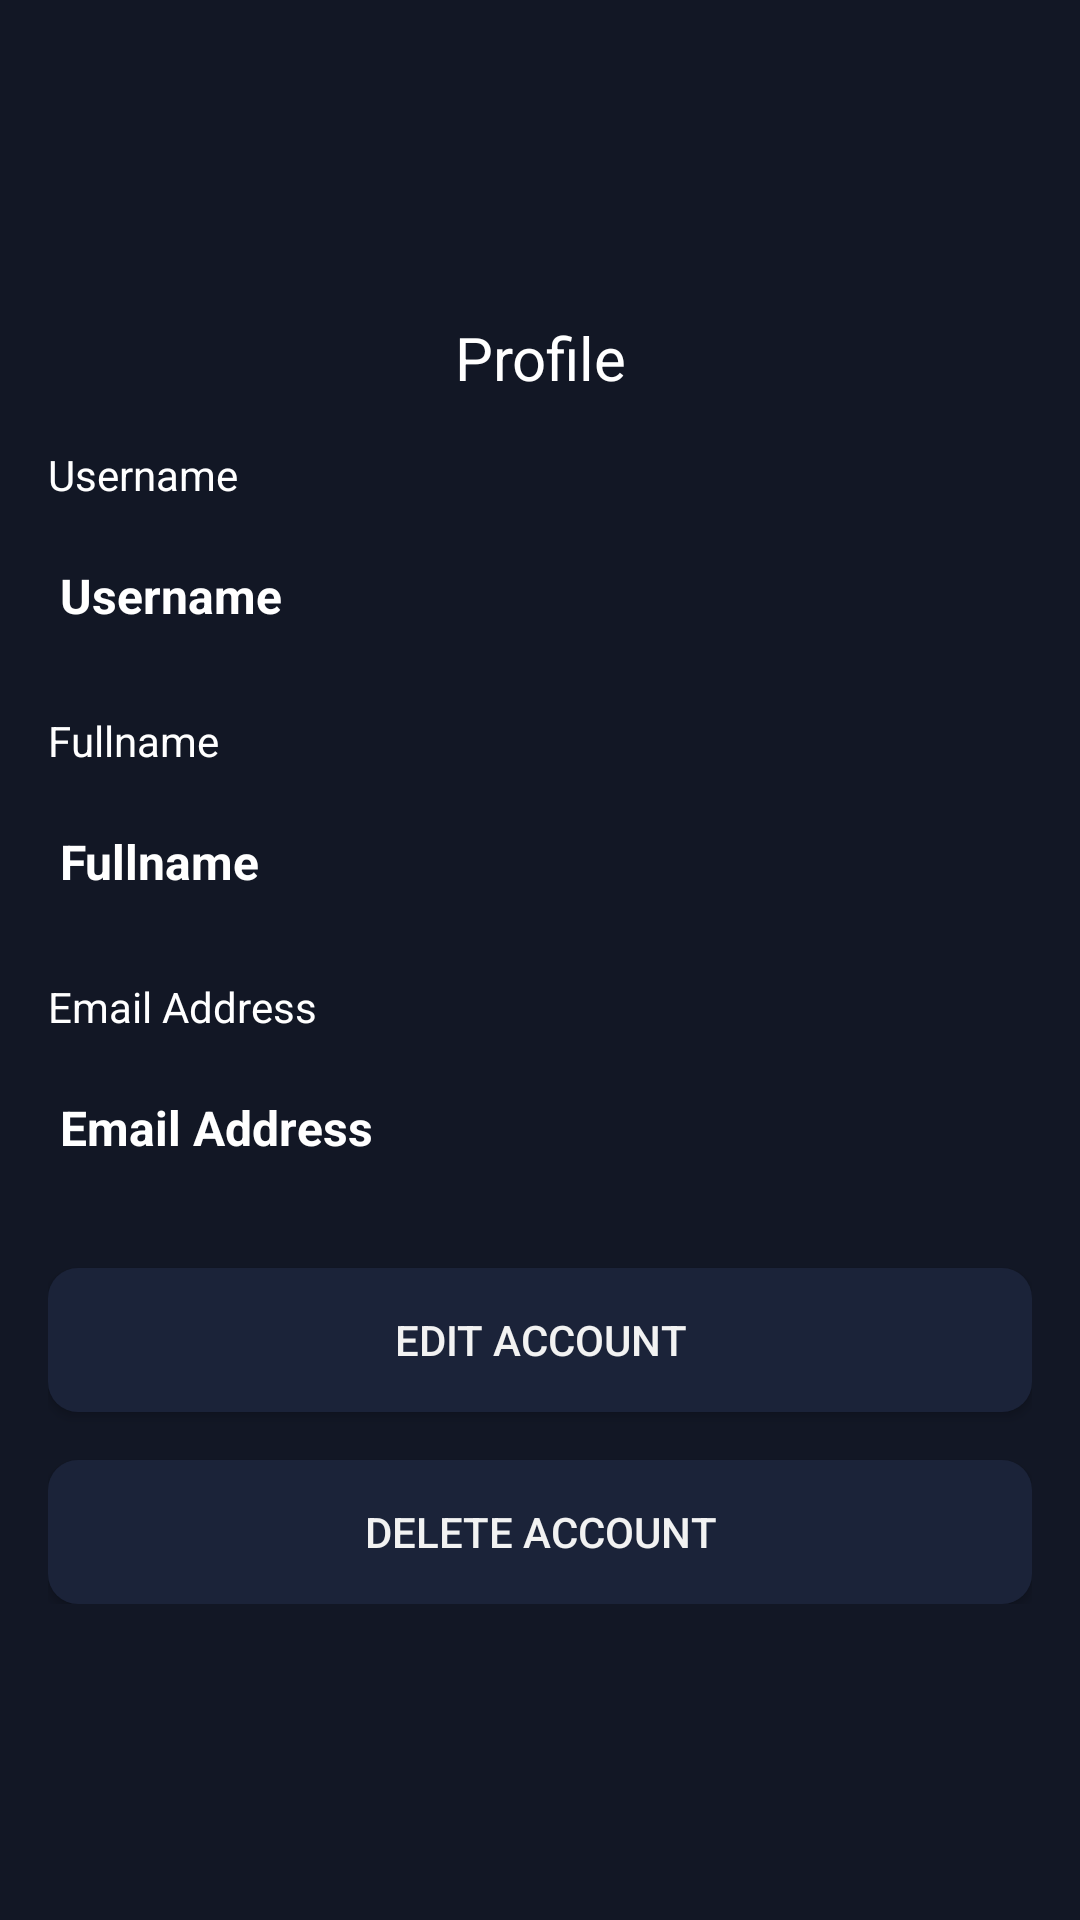

Layout XML and referenced resources for this Android screen:
<!-- AndroidManifest.xml: application theme Theme.MovieApps -->
<!-- res/layout/fragment_profile.xml -->
<?xml version="1.0" encoding="utf-8"?>
<androidx.constraintlayout.widget.ConstraintLayout xmlns:android="http://schemas.android.com/apk/res/android"
    xmlns:app="http://schemas.android.com/apk/res-auto"
    xmlns:tools="http://schemas.android.com/tools"
    android:id="@+id/frameLayout5"
    android:layout_width="match_parent"
    android:layout_height="match_parent"
    android:background="@color/background_primary"
    tools:context=".ProfileFragment">

    <androidx.constraintlayout.widget.ConstraintLayout
        android:id="@+id/frameLayout2"
        android:layout_width="0dp"
        android:layout_height="wrap_content"
        android:layout_marginStart="16dp"
        android:layout_marginTop="16dp"
        android:layout_marginEnd="16dp"
        android:layout_marginBottom="16dp"
        app:layout_constraintBottom_toBottomOf="parent"
        app:layout_constraintEnd_toEndOf="parent"
        app:layout_constraintStart_toStartOf="parent"
        app:layout_constraintTop_toTopOf="parent">

        <TextView
            android:id="@+id/tv_title_pr"
            android:layout_width="0dp"
            android:layout_height="wrap_content"
            android:text="Profile"
            android:textAlignment="center"
            android:textColor="@color/white"
            android:textSize="20sp"
            app:layout_constraintEnd_toEndOf="parent"
            app:layout_constraintStart_toStartOf="parent"
            app:layout_constraintTop_toTopOf="parent" />

        <TextView
            android:id="@+id/tv_profile_label_username"
            android:layout_width="0dp"
            android:layout_height="wrap_content"
            android:layout_marginTop="16dp"
            android:text="@string/label_username"
            android:textColor="@color/white"
            app:layout_constraintEnd_toEndOf="parent"
            app:layout_constraintStart_toStartOf="parent"
            app:layout_constraintTop_toBottomOf="@+id/tv_title_pr" />

        <TextView
            android:id="@+id/tv_profile_username"
            android:layout_width="0dp"
            android:layout_height="wrap_content"
            android:layout_marginTop="16dp"
            android:background="@color/background_secondary_press"
            android:padding="4dp"
            android:text="@string/label_username"
            android:textColor="@color/white"
            android:textSize="16sp"
            android:textStyle="bold"
            app:layout_constraintEnd_toEndOf="parent"
            app:layout_constraintStart_toStartOf="parent"
            app:layout_constraintTop_toBottomOf="@+id/tv_profile_label_username" />

        <TextView
            android:id="@+id/tv_profile_label_fullname"
            android:layout_width="0dp"
            android:layout_height="wrap_content"
            android:layout_marginTop="24dp"
            android:text="@string/label_fullname"
            android:textColor="@color/white"
            app:layout_constraintEnd_toEndOf="parent"
            app:layout_constraintStart_toStartOf="parent"
            app:layout_constraintTop_toBottomOf="@+id/tv_profile_username" />

        <TextView
            android:id="@+id/tv_profile_fullname"
            android:layout_width="0dp"
            android:layout_height="wrap_content"
            android:layout_marginTop="16dp"
            android:background="@color/background_secondary_press"
            android:padding="4dp"
            android:text="@string/label_fullname"
            android:textColor="@color/white"
            android:textSize="16sp"
            android:textStyle="bold"
            app:layout_constraintEnd_toEndOf="parent"
            app:layout_constraintStart_toStartOf="parent"
            app:layout_constraintTop_toBottomOf="@+id/tv_profile_label_fullname" />

        <TextView
            android:id="@+id/tv_profile_label_email"
            android:layout_width="0dp"
            android:layout_height="wrap_content"
            android:layout_marginTop="24dp"
            android:text="@string/label_email"
            android:textColor="@color/white"
            app:layout_constraintEnd_toEndOf="parent"
            app:layout_constraintStart_toStartOf="parent"
            app:layout_constraintTop_toBottomOf="@+id/tv_profile_fullname" />

        <TextView
            android:id="@+id/tv_profile_email"
            android:layout_width="0dp"
            android:layout_height="wrap_content"
            android:layout_marginTop="16dp"
            android:background="@color/background_secondary_press"
            android:padding="4dp"
            android:text="@string/label_email"
            android:textColor="@color/white"
            android:textSize="16sp"
            android:textStyle="bold"
            app:layout_constraintEnd_toEndOf="parent"
            app:layout_constraintStart_toStartOf="parent"
            app:layout_constraintTop_toBottomOf="@+id/tv_profile_label_email" />

        <androidx.appcompat.widget.AppCompatButton
            android:id="@+id/btn_edit_user"
            android:layout_width="0dp"
            android:layout_height="wrap_content"
            android:layout_marginTop="32dp"
            android:background="@drawable/round_full_corner"
            android:minHeight="48dp"
            android:padding="2dp"
            android:text="@string/btn_edit_user"
            android:textColor="@color/text_primary"
            app:itemIconTint="@drawable/item_selector"
            app:itemTextColor="@drawable/item_selector"
            app:layout_constraintEnd_toEndOf="parent"
            app:layout_constraintStart_toStartOf="parent"
            app:layout_constraintTop_toBottomOf="@+id/tv_profile_email" />

        <androidx.appcompat.widget.AppCompatButton
            android:id="@+id/btn_delete_user"
            android:layout_width="0dp"
            android:layout_height="wrap_content"
            android:layout_marginTop="16dp"
            android:background="@drawable/round_full_corner"
            android:minHeight="48dp"
            android:padding="2dp"
            android:text="@string/btn_delete_user"
            android:textColor="@color/text_primary"
            app:itemIconTint="@drawable/item_selector"
            app:itemTextColor="@drawable/item_selector"
            app:layout_constraintEnd_toEndOf="parent"
            app:layout_constraintStart_toStartOf="parent"
            app:layout_constraintTop_toBottomOf="@+id/btn_edit_user" />

    </androidx.constraintlayout.widget.ConstraintLayout>

</androidx.constraintlayout.widget.ConstraintLayout>
<!-- resources referenced by this layout -->
<resources>
  <color name="background_primary">#FF121725</color>
  <color name="background_secondary_press">#FF482e4a</color>
  <color name="text_primary">#FFF2F2F2</color>
  <color name="white">#FFFFFFFF</color>
  <!-- drawable item_selector (drawable) -->
  <?xml version="1.0" encoding="utf-8"?>
  <selector xmlns:android="http://schemas.android.com/apk/res/android">
  
      <item android:state_pressed="true" android:color="@color/action"/>
      <item android:state_checked="true" android:color="@color/action"/>
      <item android:color="@color/text_primary"/>
  
  </selector>
  <!-- drawable round_full_corner (drawable) -->
  <?xml version="1.0" encoding="utf-8"?>
  <selector xmlns:android="http://schemas.android.com/apk/res/android">
      <item android:state_pressed="false">
          <shape android:shape="rectangle">
  
              <solid android:color="@color/background_secondary"/>
              <corners android:radius="10dp"/>
  
          </shape>
      </item>
      <item android:state_pressed="true">
          <shape android:shape="rectangle">
  
              <solid android:color="@color/background_secondary_press"/>
              <corners android:radius="10dp"/>
  
          </shape>
      </item>
  </selector>
  <string name="btn_delete_user">Delete Account</string>
  <string name="btn_edit_user">Edit Account</string>
  <string name="label_email">Email Address</string>
  <string name="label_fullname">Fullname</string>
  <string name="label_username">Username</string>
  <style name="Theme.MovieApps" parent="Theme.MaterialComponents.DayNight.DarkActionBar">
          
          <item name="colorPrimary">@color/action</item>
          <item name="colorPrimaryVariant">@color/purple_700</item>
          <item name="colorOnPrimary">@color/white</item>
          
          <item name="colorSecondary">@color/teal_200</item>
          <item name="colorSecondaryVariant">@color/teal_700</item>
          <item name="colorOnSecondary">@color/black</item>
          
          <item name="android:statusBarColor" tools:targetApi="l">?attr/colorPrimaryVariant</item>
          
      </style>
  <color name="action">#FFFC7148</color>
  <color name="background_secondary">#FF1B2339</color>
  <color name="purple_700">#FF3700B3</color>
  <color name="teal_200">#FF03DAC5</color>
  <color name="teal_700">#FF018786</color>
  <color name="black">#FF000000</color>
</resources>
